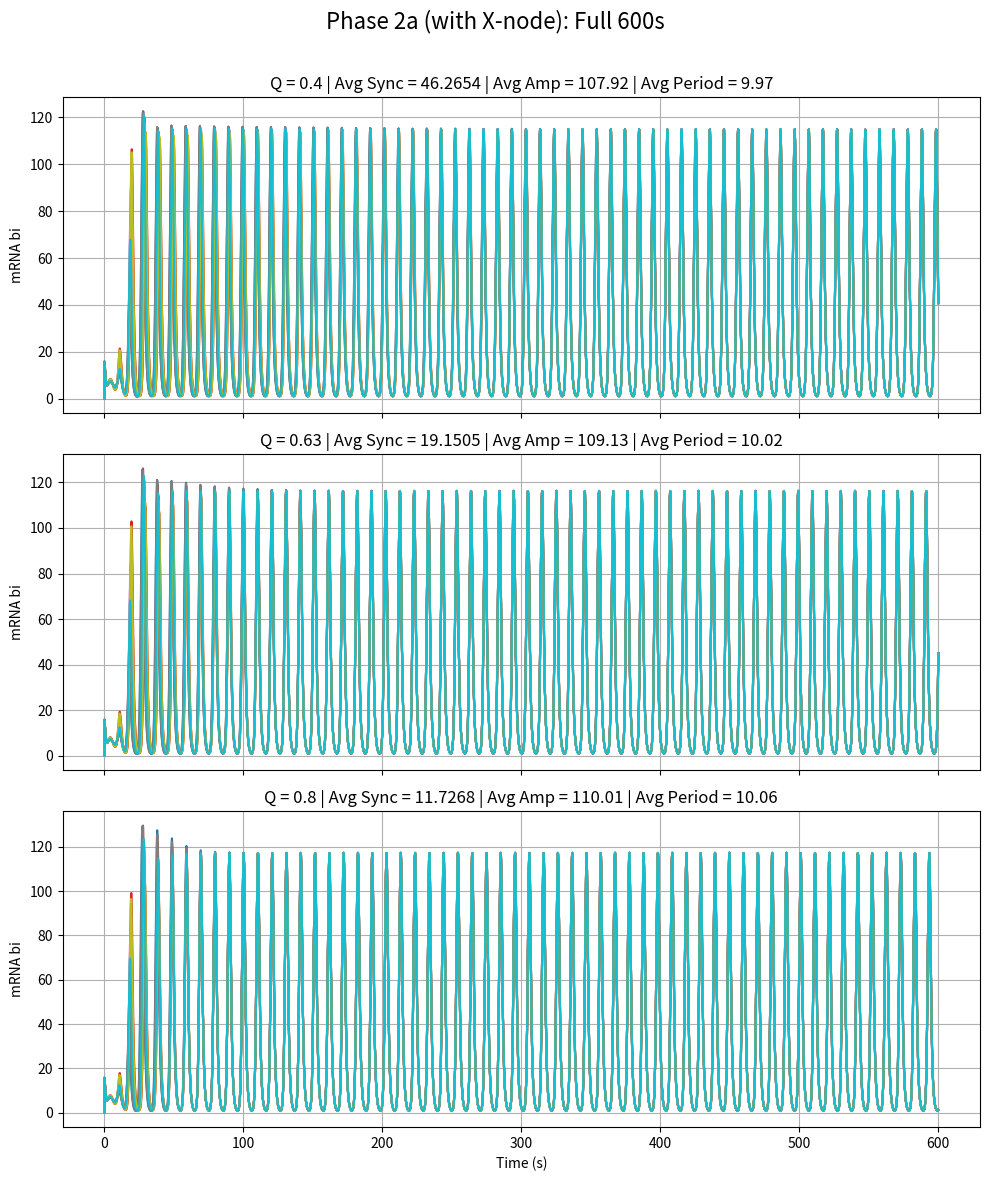
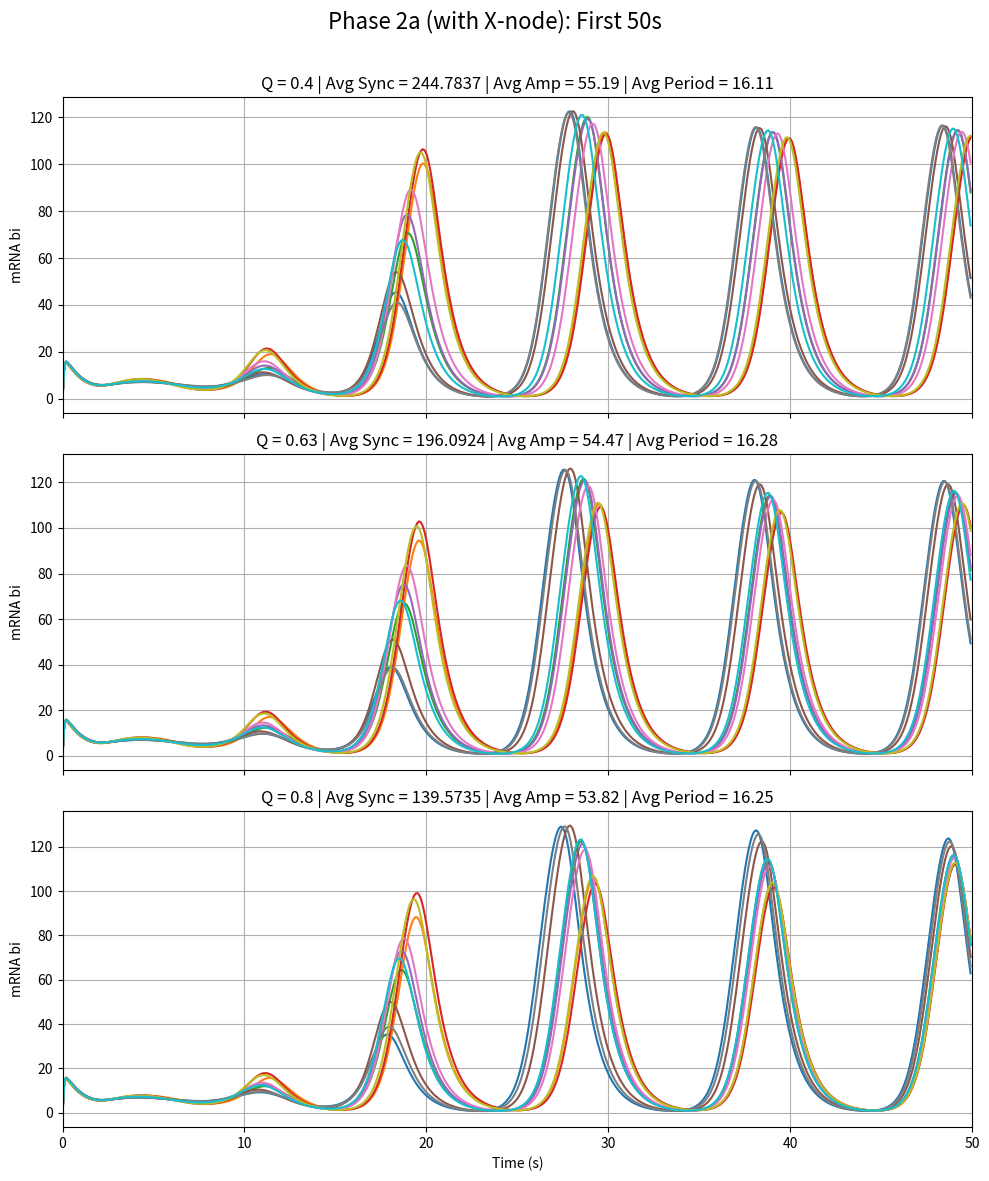

Reproduce these figures in Python, in order.
import numpy as np
from scipy.integrate import solve_ivp
import matplotlib.pyplot as plt
import pandas as pd
import random
from scipy.signal import find_peaks

np.random.seed(42)
random.seed(42)

N = 10
n = 2
alpha = 216
alpha_x = 0.01
kappa = 20
ks0 = 1
ks1 = 0.01
beta = 2
Q_values = [0.4, 0.63, 0.8]
t_span = (0, 600)
t_eval = np.linspace(*t_span, 6000)

def idx(i, offset):
    return i * 9 + offset

def repressilator_system(t, y, Q):
    dydt = np.zeros_like(y)
    Ai, Bi, Ci = [], [], []
    ai, bi, ci = [], [], []
    xi, Xi, Si = [], [], []

    for i in range(N):
        Ai.append(y[idx(i, 0)])
        Bi.append(y[idx(i, 1)])
        Ci.append(y[idx(i, 2)])
        ai.append(y[idx(i, 3)])
        bi.append(y[idx(i, 4)])
        ci.append(y[idx(i, 5)])
        xi.append(y[idx(i, 6)])
        Xi.append(y[idx(i, 7)])
        Si.append(y[N * 9 + i])

    Se = Q * np.mean(Si)

    for i in range(N):
        dai = alpha / (1 + Ci[i] ** n) - ai[i]
        dbi = alpha / (1 + Ai[i] ** n) - bi[i] + (alpha*Xi[i]**n)/(1+Xi[i]**n)
        dci = alpha / (1 + Bi[i] ** n) + kappa * Si[i] / (1 + Si[i]) - ci[i]

        beta_i = np.random.normal(loc=1.0, scale=0.1)
        dAi = beta * (ai[i] - Ai[i])
        dBi = beta * (bi[i] - Bi[i])
        dCi = beta * (ci[i] - Ci[i])

        eta = {0.4: 0.4433, 0.63: 1.1367}.get(Q, 2.67)
        dSi = -ks0 * Si[i] + ks1 * Ai[i] + eta * (Se - Si[i])
        
        dxi = alpha_x / (1 + Ai[i] ** n) - xi[i]
        dXi = beta_i * (xi[i] - Xi[i])

        dydt[idx(i, 0)] = dAi
        dydt[idx(i, 1)] = dBi
        dydt[idx(i, 2)] = dCi
        dydt[idx(i, 3)] = dai
        dydt[idx(i, 4)] = dbi
        dydt[idx(i, 5)] = dci
        dydt[idx(i, 6)] = dxi
        dydt[idx(i, 7)] = dXi
        dydt[N * 9 + i] = dSi

    return dydt

def compute_synchrony_metric(bi_matrix):
    mean_centered = bi_matrix - np.mean(bi_matrix, axis=1, keepdims=True)
    var_over_cells = np.var(mean_centered, axis=1)
    return np.mean(var_over_cells)

def compute_amplitude_period_metrics(time, bi_matrix):
    amplitudes = []
    periods = []

    for i in range(bi_matrix.shape[1]):
        signal = bi_matrix[:, i]
        peaks, _ = find_peaks(signal)
        troughs, _ = find_peaks(-signal)
        if len(peaks) > 1:
            periods.append(np.mean(np.diff(time[peaks])))
        if len(peaks) > 0 and len(troughs) > 0:
            min_len = min(len(peaks), len(troughs))
            amp = (signal[peaks[:min_len]] - signal[troughs[:min_len]]) / 2
            amplitudes.append(np.mean(amp))

    return np.mean(amplitudes), np.mean(periods)

def simulate_and_plot(Q, ax_full, ax_zoom):
    np.random.seed(0)
    y0 = np.random.rand(N * 9 + N) * 0.1

    sol = solve_ivp(lambda t, y: repressilator_system(t, y, Q),
                    t_span, y0, t_eval=t_eval)

    time = sol.t
    bi_matrix = np.zeros((len(time), N))
    for i in range(N):
        bi_matrix[:, i] = sol.y[idx(i, 4), :]

    sync_full = compute_synchrony_metric(bi_matrix)
    amp_full, period_full = compute_amplitude_period_metrics(time, bi_matrix)

    for i in range(N):
        ax_full.plot(time, bi_matrix[:, i])
    ax_full.set_title(
        f"Q = {Q} | Avg Sync = {sync_full:.4f} | Avg Amp = {amp_full*2:.2f} | Avg Period = {period_full:.2f}")
    ax_full.set_ylabel("mRNA bi")
    ax_full.grid(True)


    zoom_mask = time <= 50
    bi_matrix_zoom = bi_matrix[zoom_mask]
    time_zoom = time[zoom_mask]
    amp_zoom, period_zoom = compute_amplitude_period_metrics(time_zoom, bi_matrix_zoom)
    sync_zoom = compute_synchrony_metric(bi_matrix_zoom)

    for i in range(N):
        ax_zoom.plot(time_zoom, bi_matrix_zoom[:, i])
    ax_zoom.set_title(
        f"Q = {Q} | Avg Sync = {sync_zoom:.4f} | Avg Amp = {amp_zoom*2:.2f} | Avg Period = {period_zoom*2:.2f}")
    ax_zoom.set_ylabel("mRNA bi")
    ax_zoom.set_xlim(0, 50)
    ax_zoom.grid(True)

    df = pd.DataFrame(bi_matrix, columns=[f'Cell_{i+1}' for i in range(N)])
    df.insert(0, 'Time', time)
    # df.to_csv(f"phase2a_bi_levels_Q{Q}_sydney.csv", index=False)

    print(f"Q={Q}")
    print(f"  Avg Sync (full): {sync_full:.4f}")
    print(f"  Avg Amp (full): {amp_full*2:.2f}")
    print(f"  Avg Period (full): {period_full*2:.2f}")
    print(f"  Avg Sync (0-50s): {sync_zoom:.4f}")
    print(f"  Avg Amp (0-50s): {amp_zoom*2:.2f}")
    print(f"  Avg Period (0-50s): {period_zoom*2:.2f}")
    print('-'*40)

fig_full, axes_full = plt.subplots(3, 1, figsize=(10, 12), sharex=True)
fig_zoom, axes_zoom = plt.subplots(3, 1, figsize=(10, 12), sharex=True)

for i, Q in enumerate(Q_values):
    simulate_and_plot(Q, axes_full[i], axes_zoom[i])

axes_full[-1].set_xlabel("Time (s)")
axes_zoom[-1].set_xlabel("Time (s)")
fig_full.suptitle("Phase 2a (with X-node): Full 600s", fontsize=16)
fig_zoom.suptitle("Phase 2a (with X-node): First 50s", fontsize=16)

fig_full.tight_layout(rect=[0, 0, 1, 0.97])
fig_zoom.tight_layout(rect=[0, 0, 1, 0.97])
fig_full.savefig("phase2a_full_600s_sydney.png")
fig_zoom.savefig("phase2a_zoom_0_50s_sydney.png")
plt.show()
